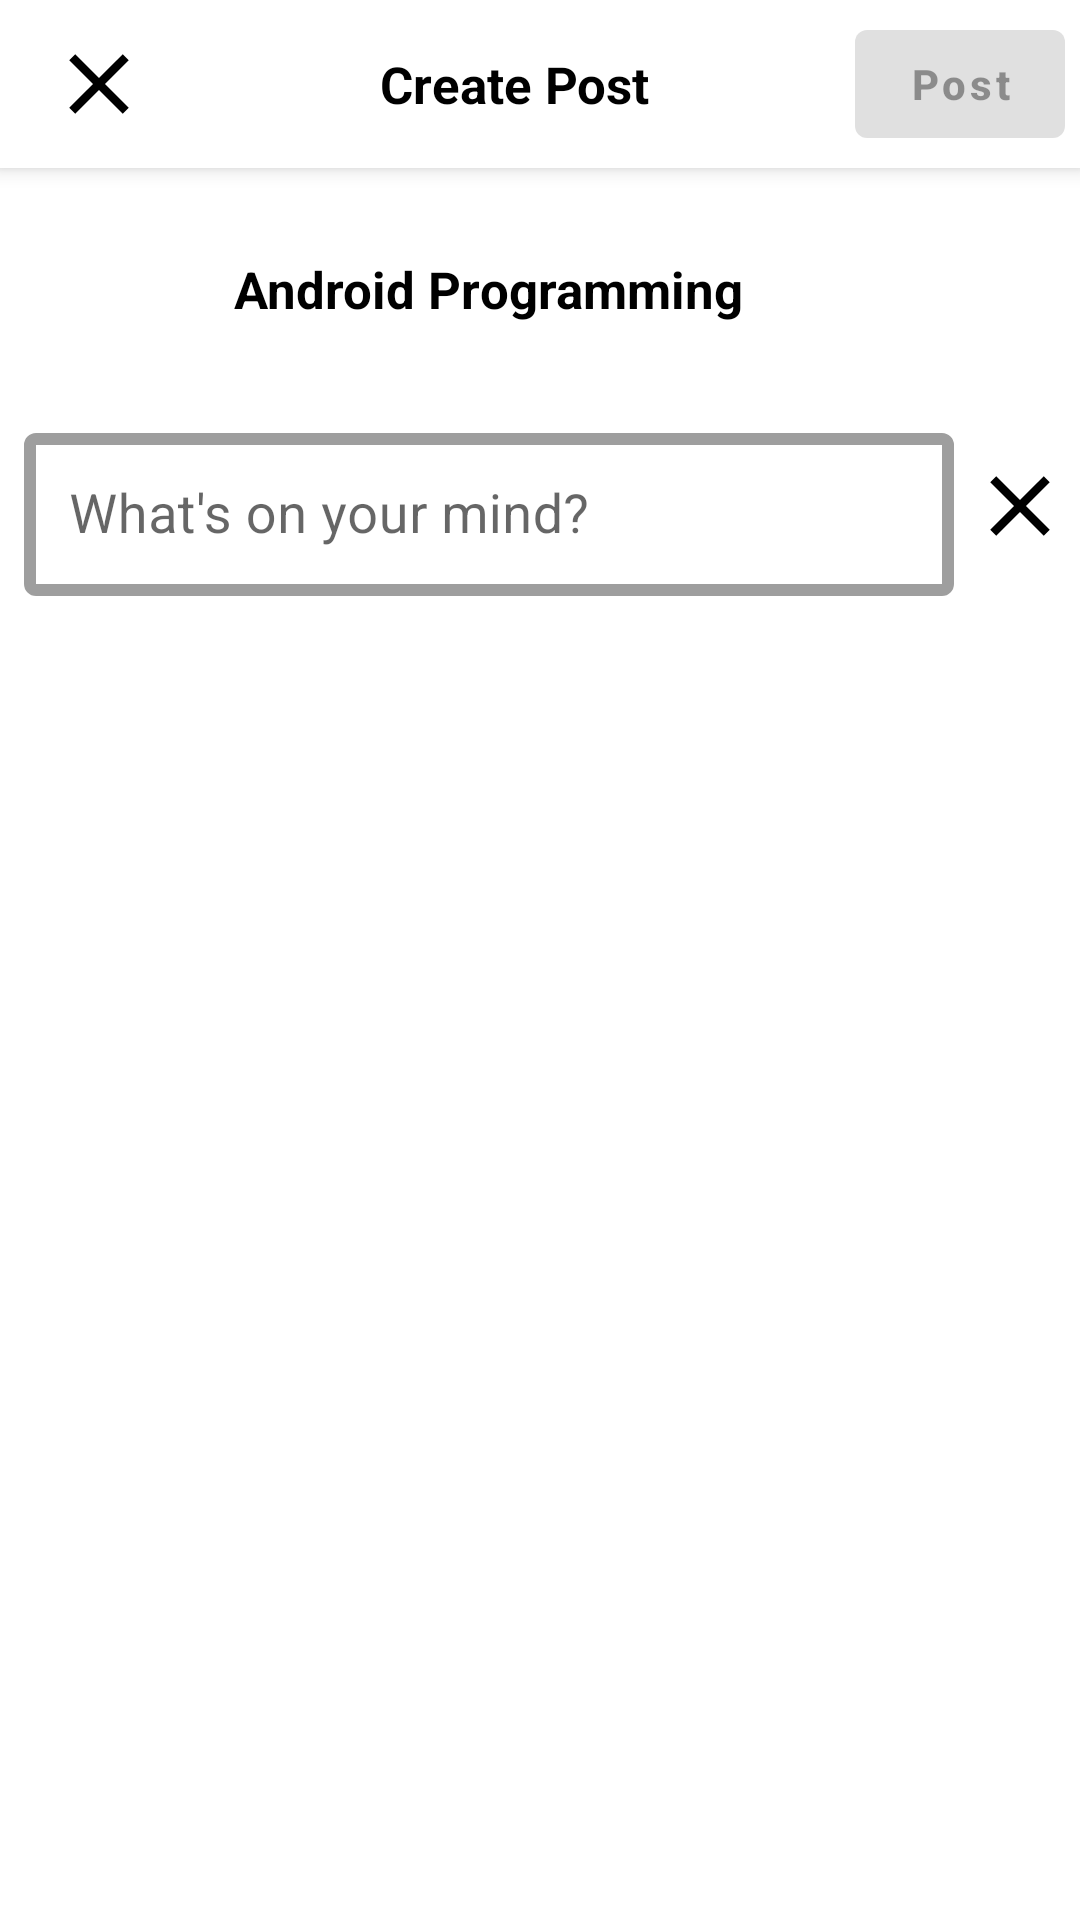

Here is an Android app screen rendered from its layout file. Give the layout XML and the strings, colors and styles it references.
<!-- AndroidManifest.xml: application theme Theme.FacebookTimeLine -->
<!-- res/layout/activity_create_post.xml -->
<?xml version="1.0" encoding="utf-8"?>
<androidx.coordinatorlayout.widget.CoordinatorLayout xmlns:android="http://schemas.android.com/apk/res/android"
    xmlns:app="http://schemas.android.com/apk/res-auto"
    xmlns:tools="http://schemas.android.com/tools"
    android:layout_width="match_parent"
    android:layout_height="match_parent"
    tools:context=".activities.CreatePostActivity">

    <com.google.android.material.appbar.AppBarLayout
        android:layout_width="match_parent"
        android:layout_height="wrap_content">

        <androidx.appcompat.widget.Toolbar
            android:layout_width="match_parent"
            android:layout_height="?attr/actionBarSize"
            android:background="@color/white">

            <LinearLayout
                android:layout_width="match_parent"
                android:layout_height="match_parent"
                android:layout_marginEnd="5dp"
                android:orientation="horizontal">

                <ImageButton
                    android:id="@+id/btn_close"
                    android:layout_width="wrap_content"
                    android:layout_height="wrap_content"
                    android:layout_gravity="center_vertical"
                    android:background="@color/white"
                    android:contentDescription="@string/todo"
                    android:src="@drawable/ic_close" />

                <TextView
                    android:layout_width="0dp"
                    android:layout_height="wrap_content"
                    android:layout_gravity="center"
                    android:layout_marginStart="8dp"
                    android:layout_weight="1"
                    android:gravity="center"
                    android:text="@string/create_post"
                    android:textColor="@color/black"
                    android:textSize="17sp"
                    android:textStyle="bold" />

                <com.google.android.material.button.MaterialButton
                    android:id="@+id/btn_post"
                    android:layout_width="70dp"
                    android:layout_height="wrap_content"
                    android:layout_gravity="center"
                    android:enabled="false"
                    android:text="@string/post"
                    android:textAllCaps="false"
                    android:textSize="14sp"
                    android:textStyle="bold" />

            </LinearLayout>

        </androidx.appcompat.widget.Toolbar>

    </com.google.android.material.appbar.AppBarLayout>

    <androidx.core.widget.NestedScrollView
        android:layout_width="match_parent"
        android:layout_height="match_parent"
        app:layout_behavior="@string/appbar_scrolling_view_behavior">

        <LinearLayout
            android:layout_width="match_parent"
            android:layout_height="match_parent"
            android:layout_margin="3dp"
            android:orientation="vertical">

            <LinearLayout
                android:layout_width="match_parent"
                android:layout_height="wrap_content"
                android:layout_marginHorizontal="5dp"
                android:layout_marginTop="10dp"
                android:orientation="horizontal">

                <com.google.android.material.imageview.ShapeableImageView
                    android:layout_width="55dp"
                    android:layout_height="55dp"
                    android:scaleType="centerCrop"
                    android:src="@drawable/img_android"
                    app:shapeAppearanceOverlay="@style/circle" />

                <TextView
                    android:layout_width="wrap_content"
                    android:layout_height="wrap_content"
                    android:layout_gravity="center"
                    android:layout_marginStart="15dp"
                    android:text="@string/and"
                    android:textColor="@color/black"
                    android:textSize="17sp"
                    android:textStyle="bold" />

            </LinearLayout>

            <LinearLayout
                android:layout_width="match_parent"
                android:layout_height="wrap_content"
                android:layout_gravity="center"
                android:layout_marginTop="15dp"
                android:orientation="horizontal">

                <com.google.android.material.textfield.TextInputLayout
                    android:id="@+id/edit_layout"
                    style="@style/Widget.MaterialComponents.TextInputLayout.OutlinedBox.Dense"
                    android:layout_width="0dp"
                    android:layout_height="wrap_content"
                    android:layout_marginHorizontal="5dp"
                    android:layout_weight="1"
                    app:boxStrokeWidth="4dp">

                    <com.google.android.material.textfield.TextInputEditText
                        android:id="@+id/edit_link"
                        android:layout_width="match_parent"
                        android:layout_height="wrap_content"
                        android:hint="@string/what"
                        android:padding="15dp"
                        android:textColor="#0091EA"
                        android:textSize="18sp" />

                </com.google.android.material.textfield.TextInputLayout>

                <ImageButton
                    android:id="@+id/btn_close_edit"
                    android:layout_width="wrap_content"
                    android:layout_height="wrap_content"
                    android:layout_gravity="center"
                    android:background="@color/white"
                    android:contentDescription="@string/todo"
                    android:src="@drawable/ic_close" />


            </LinearLayout>

            <FrameLayout
                android:layout_width="match_parent"
                android:layout_height="wrap_content"
                android:layout_marginTop="20dp">

                <com.google.android.material.progressindicator.CircularProgressIndicator
                    android:id="@+id/progress_bar"
                    android:layout_width="wrap_content"
                    android:layout_height="wrap_content"
                    android:layout_gravity="center"
                    android:indeterminate="true"
                    android:visibility="gone"
                    app:indicatorColor="#333693"
                    app:indicatorSize="50dp"
                    app:showAnimationBehavior="inward" />

                <LinearLayout
                    android:id="@+id/linear_preview"
                    android:layout_width="match_parent"
                    android:layout_height="match_parent"
                    android:orientation="vertical"
                    android:visibility="gone">

                    <FrameLayout
                        android:layout_width="match_parent"
                        android:layout_height="250dp">

                        <ImageView
                            android:id="@+id/image_link"
                            android:layout_width="match_parent"
                            android:layout_height="match_parent"
                            android:adjustViewBounds="true"
                            android:contentDescription="@string/todo"
                            android:scaleType="centerCrop"
                            android:src="@drawable/img_android"
                            tools:visibility="visible" />

                        <ImageButton
                            android:id="@+id/btn_close_img"
                            android:layout_width="wrap_content"
                            android:layout_height="wrap_content"
                            android:layout_gravity="end"
                            android:background="#002D2D2D"
                            android:contentDescription="@string/todo"
                            android:padding="6dp"
                            android:src="@drawable/ic_baseline_close_24" />

                    </FrameLayout>

                    <LinearLayout
                        android:layout_width="match_parent"
                        android:layout_height="wrap_content"
                        android:layout_marginHorizontal="10dp"
                        android:layout_marginTop="15dp"
                        android:orientation="vertical">

                        <TextView
                            android:id="@+id/text_title"
                            android:layout_width="wrap_content"
                            android:layout_height="wrap_content"
                            android:text="@string/app_name"
                            android:textSize="17sp" />

                        <TextView
                            android:id="@+id/text_des"
                            android:layout_width="wrap_content"
                            android:layout_height="wrap_content"
                            android:layout_marginTop="5dp"
                            android:text="@string/app_name"
                            android:textColor="@color/black"
                            android:textSize="19sp" />

                    </LinearLayout>

                </LinearLayout>

            </FrameLayout>

        </LinearLayout>

    </androidx.core.widget.NestedScrollView>

</androidx.coordinatorlayout.widget.CoordinatorLayout>
<!-- resources referenced by this layout -->
<resources>
  <color name="black">#FF000000</color>
  <color name="white">#FFFFFFFF</color>
  <!-- drawable ic_baseline_close_24 (drawable) -->
  <vector xmlns:android="http://schemas.android.com/apk/res/android"
      android:width="34dp"
      android:height="34dp"
      android:viewportWidth="24"
      android:viewportHeight="24">
    <path
        android:fillColor="@android:color/white"
        android:pathData="M19,6.41L17.59,5 12,10.59 6.41,5 5,6.41 10.59,12 5,17.59 6.41,19 12,13.41 17.59,19 19,17.59 13.41,12z"/>
  </vector>
  <!-- drawable ic_close (drawable) -->
  <vector xmlns:android="http://schemas.android.com/apk/res/android"
      android:width="34dp"
      android:height="34dp"
      android:viewportWidth="24"
      android:viewportHeight="24">
    <path
        android:fillColor="@android:color/black"
        android:pathData="M19,6.41L17.59,5 12,10.59 6.41,5 5,6.41 10.59,12 5,17.59 6.41,19 12,13.41 17.59,19 19,17.59 13.41,12z"/>
  </vector>
  <string name="and">Android Programming</string>
  <string name="app_name">FacebookTimeLine</string>
  <string name="create_post">Create Post</string>
  <string name="post">Post</string>
  <string name="todo">todo</string>
  <string name="what">What\'s on your mind?</string>
  <style name="circle">
          <item name="cornerSize">50%</item>
      </style>
  <style name="Theme.FacebookTimeLine" parent="Theme.MaterialComponents.DayNight.NoActionBar">
          
          <item name="colorPrimary">@color/purple_500</item>
          <item name="colorPrimaryVariant">@color/purple_700</item>
          <item name="colorOnPrimary">@color/white</item>
          
          <item name="colorSecondary">@color/teal_200</item>
          <item name="colorSecondaryVariant">@color/teal_700</item>
          <item name="colorOnSecondary">@color/black</item>
          
          <item name="android:statusBarColor" tools:targetApi="l">?attr/colorPrimaryVariant</item>
          
      </style>
  <color name="purple_500">#FF6200EE</color>
  <color name="purple_700">#FF3700B3</color>
  <color name="teal_200">#FF03DAC5</color>
  <color name="teal_700">#FF018786</color>
</resources>
